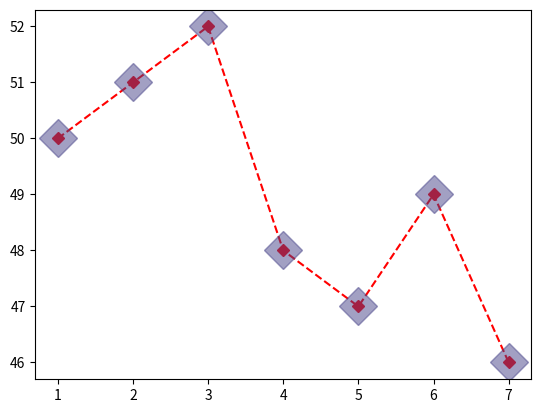

The script that saved this image:
import matplotlib.pyplot as plt
%matplotlib inline

x=[1,2,3, 4,5,6,7]
y=[50,51, 52, 48, 47, 49, 46]

plt.plot(x,y, 'rD--')

plt.plot(x,y, color='#474388', marker='D', linestyle='', markersize=19, alpha=0.5)





